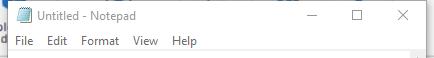
Task: Proyecto que contiene todas las clases vistas en el curso RPA
Workflow: EscribirTextoEnNotepad

Step 1: Abrir aplicación Notepad - Escribir mi primer Texto on the element in window 'Untitled - Notepad' (notepad.exe)
